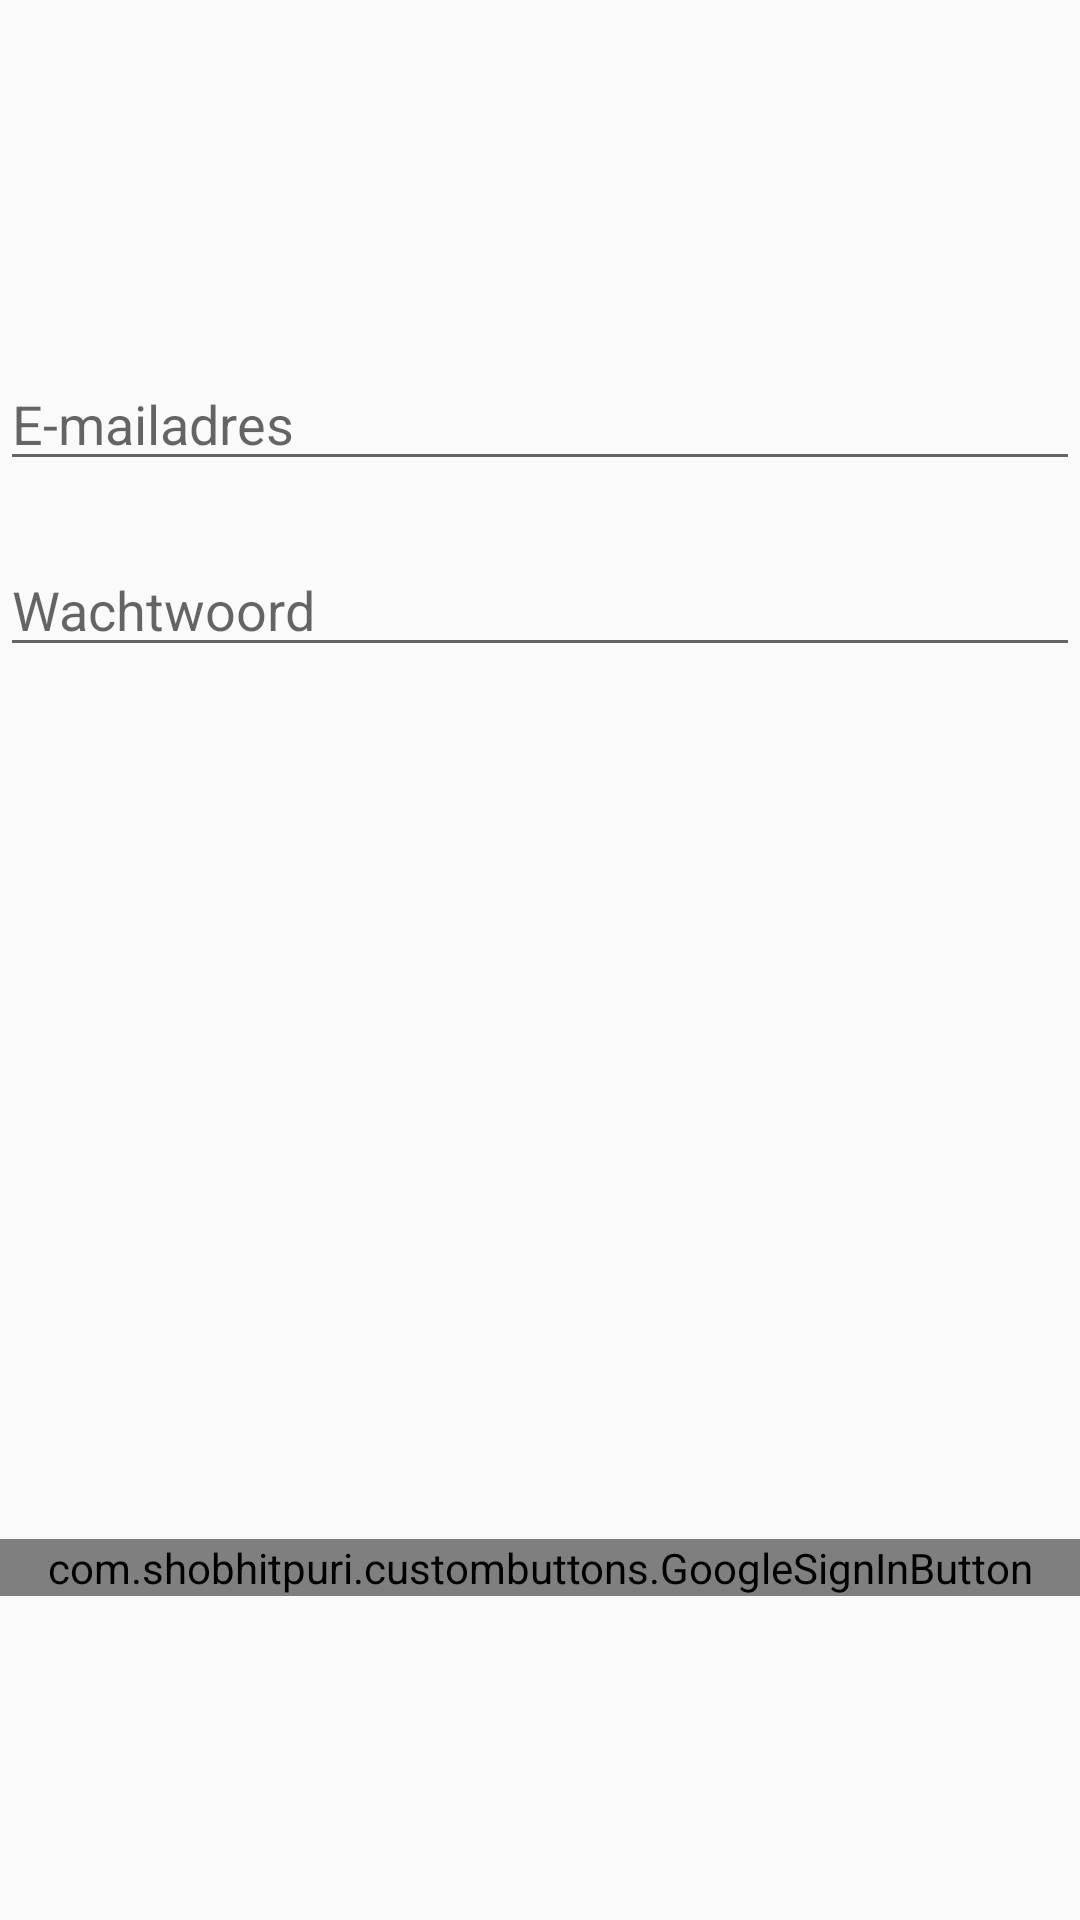

Produce the Android XML layout that renders to this screen, including the resource entries it uses.
<!-- AndroidManifest.xml: application theme AppTheme -->
<!-- res/layout/activity_login.xml -->
<?xml version="1.0" encoding="utf-8"?>
<RelativeLayout
    xmlns:android="http://schemas.android.com/apk/res/android"
    xmlns:app="http://schemas.android.com/apk/res-auto"
    xmlns:tools="http://schemas.android.com/tools"
    android:layout_width="match_parent"
    android:layout_height="match_parent"
    tools:context=".Login">

    <EditText
        android:id="@+id/txt_email"
        android:layout_width="match_parent"
        android:layout_height="wrap_content"
        android:layout_alignParentTop="true"
        android:layout_centerHorizontal="true"
        android:layout_marginTop="119dp"
        android:ems="10"
        android:hint="E-mailadres"
        android:inputType="textEmailAddress" />

    <EditText
        android:id="@+id/txt_password"
        android:layout_width="match_parent"
        android:layout_height="wrap_content"
        android:layout_alignParentTop="true"
        android:layout_centerHorizontal="true"
        android:layout_marginTop="181dp"
        android:ems="10"
        android:hint="Wachtwoord"
        android:inputType="textPassword" />

    <com.shobhitpuri.custombuttons.GoogleSignInButton
        android:id="@+id/btn_signInWithGoogle"
        android:layout_width="match_parent"
        android:layout_height="wrap_content"
        android:layout_alignParentBottom="true"
        android:layout_centerHorizontal="true"
        android:layout_marginBottom="108dp"
        android:text="Meld aan met Google"
        app:isDarkTheme="false" />

</RelativeLayout>
<!-- resources referenced by this layout -->
<resources>
  <style name="AppTheme" parent="Theme.AppCompat.DayNight.NoActionBar">
          <item name="colorPrimary">@color/colorPrimary</item>
          <item name="colorPrimaryDark">@color/colorPrimaryDark</item>
          <item name="colorAccent">@color/colorAccent</item>
          <item name="android:windowAnimationStyle">@style/WindowAnimationTransition</item>
      </style>
  <color name="colorPrimary">#3F51B5</color>
  <color name="colorPrimaryDark">#303F9F</color>
  <color name="colorAccent">#73A1C7</color>
  <style name="WindowAnimationTransition">
          <item name="android:windowEnterAnimation">@android:anim/fade_in</item>
          <item name="android:windowExitAnimation">@android:anim/fade_out</item>
      </style>
</resources>
